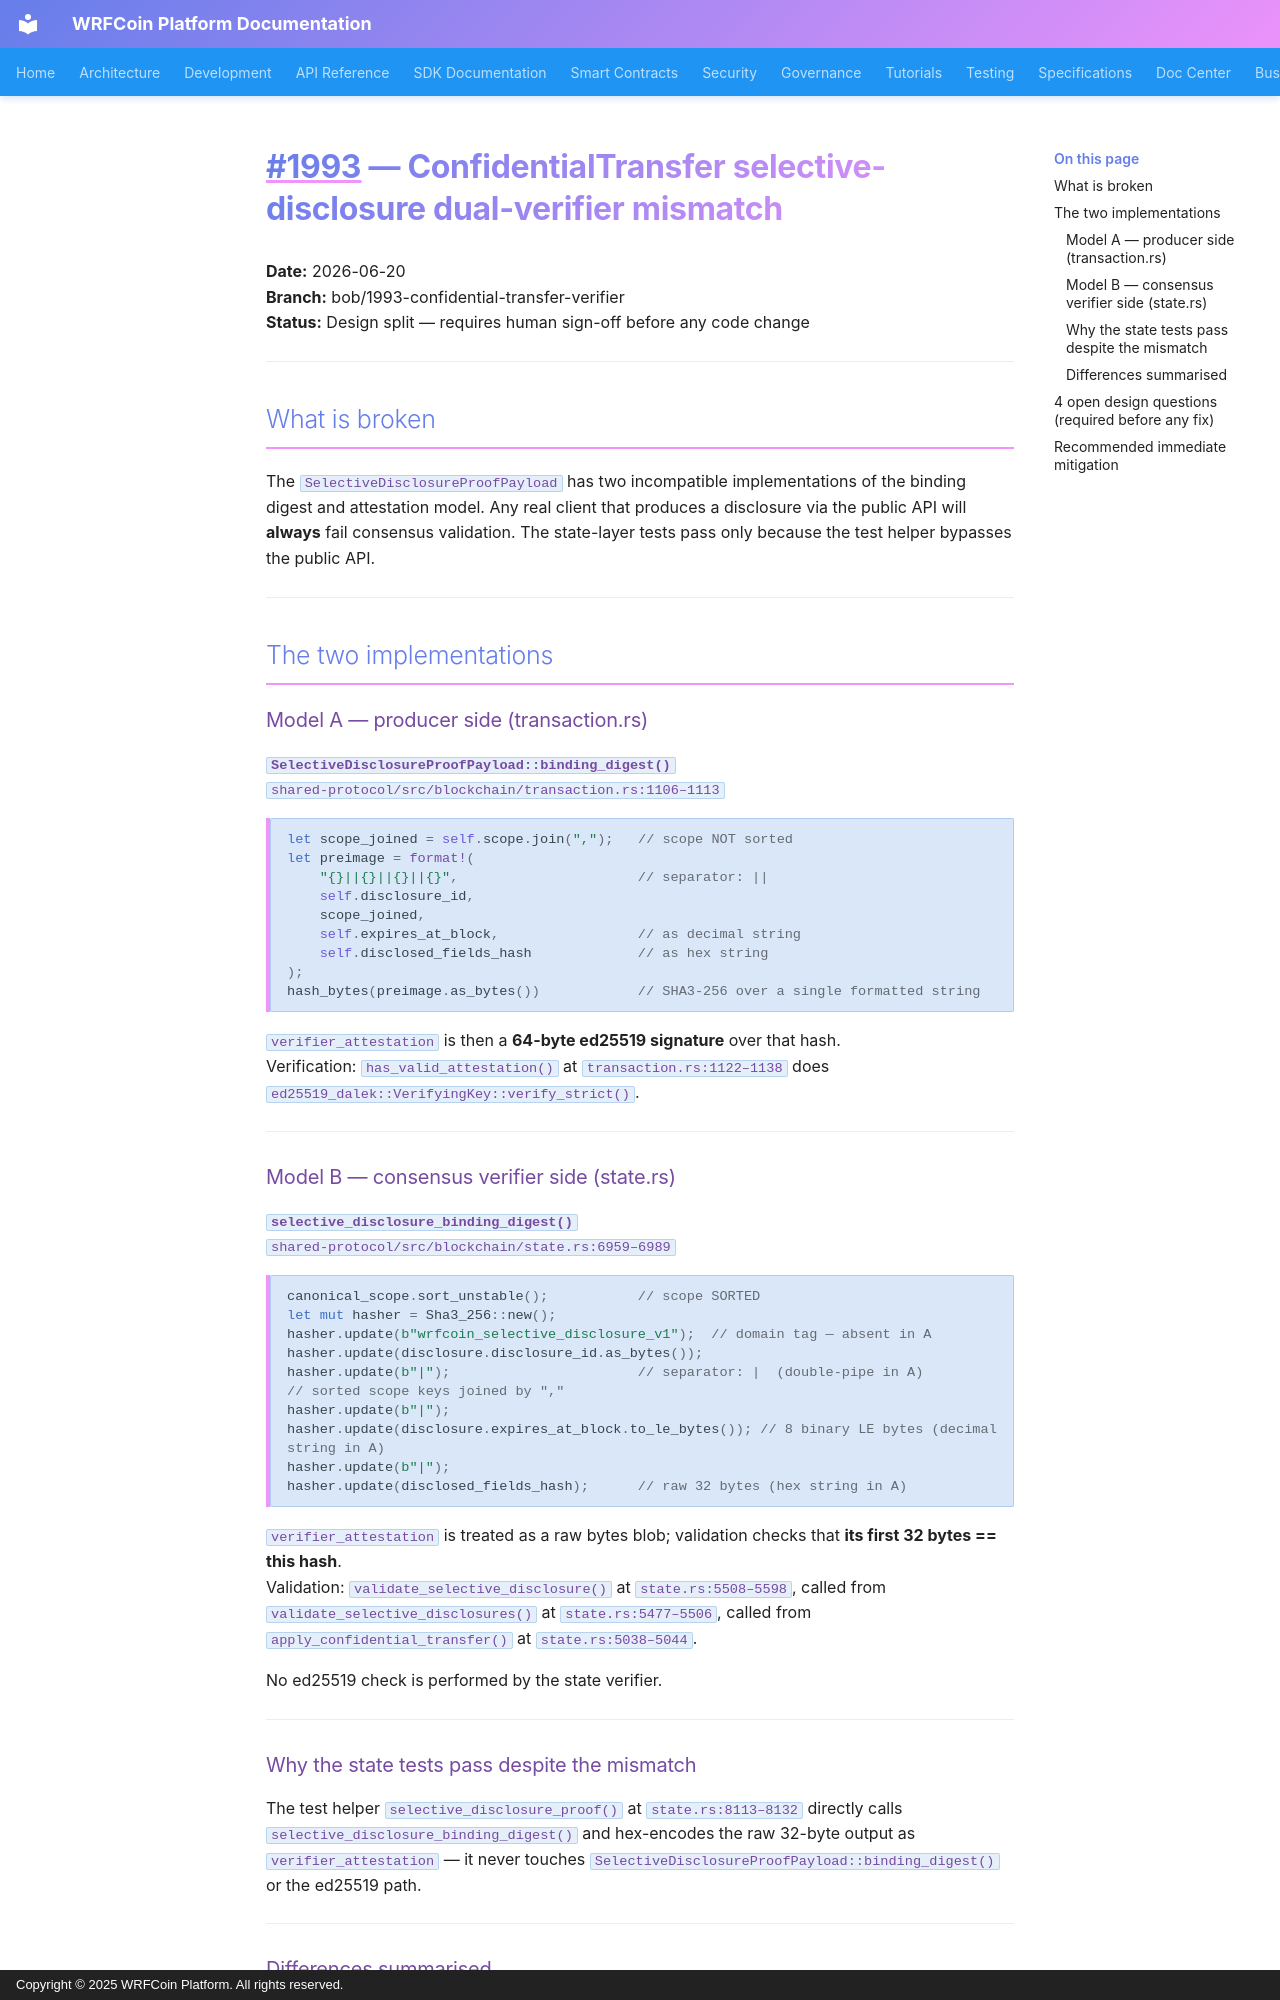

repository: wrfcoin/core4 · page: triage/2026-06-20-bob-1993-confidential-transfer-finding/index.html · generator: mkdocs · copyright: Copyright © 2025 WRFCoin Platform. All rights reserved.

# #1993 — ConfidentialTransfer selective-disclosure dual-verifier mismatch

**Date:** 2026-06-20  
**Branch:** bob/1993-confidential-transfer-verifier  
**Status:** Design split — requires human sign-off before any code change

---

## What is broken

The `SelectiveDisclosureProofPayload` has two incompatible implementations of the
binding digest and attestation model.  Any real client that produces a disclosure
via the public API will **always** fail consensus validation.  The state-layer tests
pass only because the test helper bypasses the public API.

---

## The two implementations

### Model A — producer side (transaction.rs)

**`SelectiveDisclosureProofPayload::binding_digest()`**  
`shared-protocol/src/blockchain/transaction.rs:1106–1113`

```rust
let scope_joined = self.scope.join(",");   // scope NOT sorted
let preimage = format!(
    "{}||{}||{}||{}",                      // separator: ||
    self.disclosure_id,
    scope_joined,
    self.expires_at_block,                 // as decimal string
    self.disclosed_fields_hash             // as hex string
);
hash_bytes(preimage.as_bytes())            // SHA3-256 over a single formatted string
```

`verifier_attestation` is then a **64-byte ed25519 signature** over that hash.  
Verification: `has_valid_attestation()` at `transaction.rs:1122–1138` does
`ed25519_dalek::VerifyingKey::verify_strict()`.

---

### Model B — consensus verifier side (state.rs)

**`selective_disclosure_binding_digest()`**  
`shared-protocol/src/blockchain/state.rs:6959–6989`

```rust
canonical_scope.sort_unstable();           // scope SORTED
let mut hasher = Sha3_256::new();
hasher.update(b"wrfcoin_selective_disclosure_v1");  // domain tag — absent in A
hasher.update(disclosure.disclosure_id.as_bytes());
hasher.update(b"|");                       // separator: |  (double-pipe in A)
// sorted scope keys joined by ","
hasher.update(b"|");
hasher.update(disclosure.expires_at_block.to_le_bytes()); // 8 binary LE bytes (decimal string in A)
hasher.update(b"|");
hasher.update(disclosed_fields_hash);      // raw 32 bytes (hex string in A)
```

`verifier_attestation` is treated as a raw bytes blob; validation checks that
**its first 32 bytes == this hash**.  
Validation: `validate_selective_disclosure()` at `state.rs:5508–5598`,
called from `validate_selective_disclosures()` at `state.rs:5477–5506`,
called from `apply_confidential_transfer()` at `state.rs:5038–5044`.

No ed25519 check is performed by the state verifier.

---

### Why the state tests pass despite the mismatch

The test helper `selective_disclosure_proof()` at `state.rs:8113–8132` directly calls
`selective_disclosure_binding_digest()` and hex-encodes the raw 32-byte output as
`verifier_attestation` — it never touches `SelectiveDisclosureProofPayload::binding_digest()`
or the ed25519 path.

---
